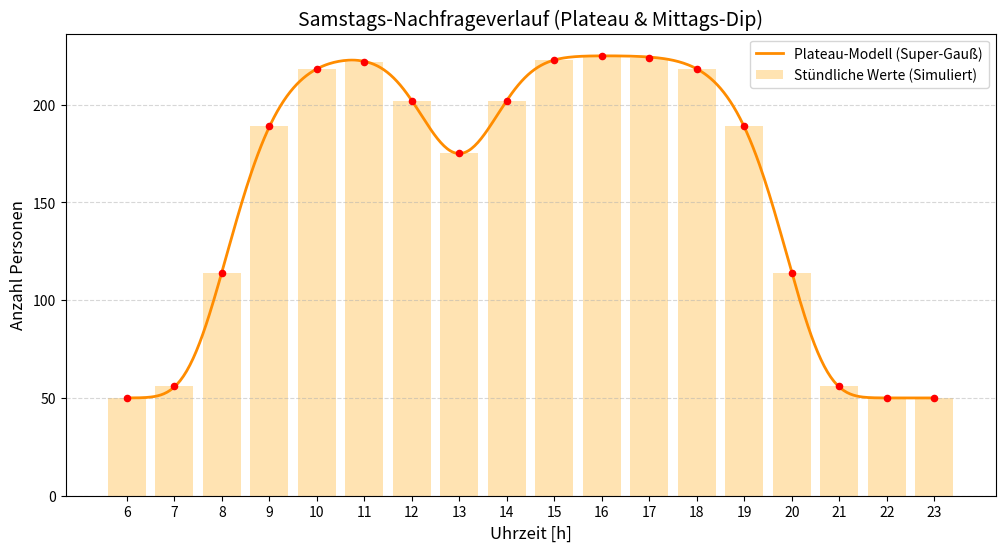

The script that saved this image:
import matplotlib.pyplot as plt
import numpy as np

def plot_bimodal_demand(p_basis, p_peak1, mu1, sigma1, p_peak2, mu2, sigma2, start=6, end=23):
    # 1. Hochauflösende Zeitachse für eine glatte Kurve (z.B. 200 Punkte)
    t_smooth = np.linspace(start, end, 200)
    
    # 2. Stündliche Zeitpunkte für die Balken (deine eigentlichen Daten)
    t_hourly = np.arange(start, end + 1)
    
    # Hilfsfunktion für die Berechnung (interne Logik)
    def calc_curve(t):
        peak1 = p_peak1 * np.exp(-((t - mu1)**2) / (2 * sigma1**2))
        peak2 = p_peak2 * np.exp(-((t - mu2)**2) / (2 * sigma2**2))
        return p_basis + peak1 + peak2

    # Daten berechnen
    curve_smooth = calc_curve(t_smooth)
    demand_hourly = np.round(calc_curve(t_hourly)).astype(int)

    # Plot erstellen
    plt.figure(figsize=(12, 6))
    
    # Die stündlichen Erwartungswerte als Balken
    plt.bar(t_hourly, demand_hourly, alpha=0.3, color='blue', label='Stündliche Erwartungswerte (Diskret)')
    
    # Die kontinuierliche Modell-Kurve
    plt.plot(t_smooth, curve_smooth, color='red', linewidth=2, label='Mathematisches Modell (Kontinuierlich)')
    
    # Punkte auf den Stundenmarken setzen
    plt.scatter(t_hourly, demand_hourly, color='darkblue', zorder=3)

    # Styling
    plt.title(f"Nachfrageverlauf von {start:02d}:00 bis {end:02d}:00 Uhr", fontsize=14)
    plt.xlabel("Uhrzeit [h]", fontsize=12)
    plt.ylabel("Anzahl Personen", fontsize=12)
    plt.xticks(t_hourly)
    plt.grid(axis='y', linestyle='--', alpha=0.7)
    plt.legend()
    
    plt.show()

def plot_plateau_demand(p_basis, p_plateau, mu_plat, sigma_plat, p_dip, mu_dip, sigma_dip, start=6, end=23):
    """Visualisiert die Plateau-Nachfrage mit Mittagsdelle."""
    
    # 1. Zeitachsen erstellen
    t_smooth = np.linspace(start, end, 500)  # Für die glatte Modelllinie
    t_hourly = np.arange(start, end + 1)     # Für die tatsächlichen Stundenbalken
    
    # 2. Mathematische Funktionen
    def get_values(t):
        # Super-Gauß für das Plateau (Potenz 8 macht die Kanten steil)
        plateau = p_plateau * np.exp(-0.5 * ((t - mu_plat) / sigma_plat)**8)
        # Gauß für die Delle (Dip)
        dip = p_dip * np.exp(-((t - mu_dip)**2) / (2 * sigma_dip**2))
        # Basis + Plateau - Delle
        return p_basis + plateau - dip

    # 3. Daten berechnen
    curve_smooth = get_values(t_smooth)
    demand_hourly = np.round(np.maximum(get_values(t_hourly), 0)).astype(int)

    # 4. Plot erstellen
    plt.figure(figsize=(12, 6))
    
    # Balken für die diskreten Stundenwerte
    plt.bar(t_hourly, demand_hourly, alpha=0.3, color='orange', label='Stündliche Werte (Simuliert)')
    
    # Glatte Modell-Linie
    plt.plot(t_smooth, curve_smooth, color='darkorange', linewidth=2, label='Plateau-Modell (Super-Gauß)')
    
    # Markierungspunkte
    plt.scatter(t_hourly, demand_hourly, color='red', zorder=3, s=20)

    # Styling
    plt.title("Samstags-Nachfrageverlauf (Plateau & Mittags-Dip)", fontsize=14)
    plt.xlabel("Uhrzeit [h]", fontsize=12)
    plt.ylabel("Anzahl Personen", fontsize=12)
    plt.xticks(t_hourly)
    plt.grid(axis='y', linestyle='--', alpha=0.5)
    plt.legend()
    
    plt.show()

# Aufruf mit deinen Parametern
# plot_bimodal_demand(50, 175, 11, 4, 215, 18, 2)
plot_plateau_demand(50, 175, 14, 5.5, 50, 13, 0.8)
